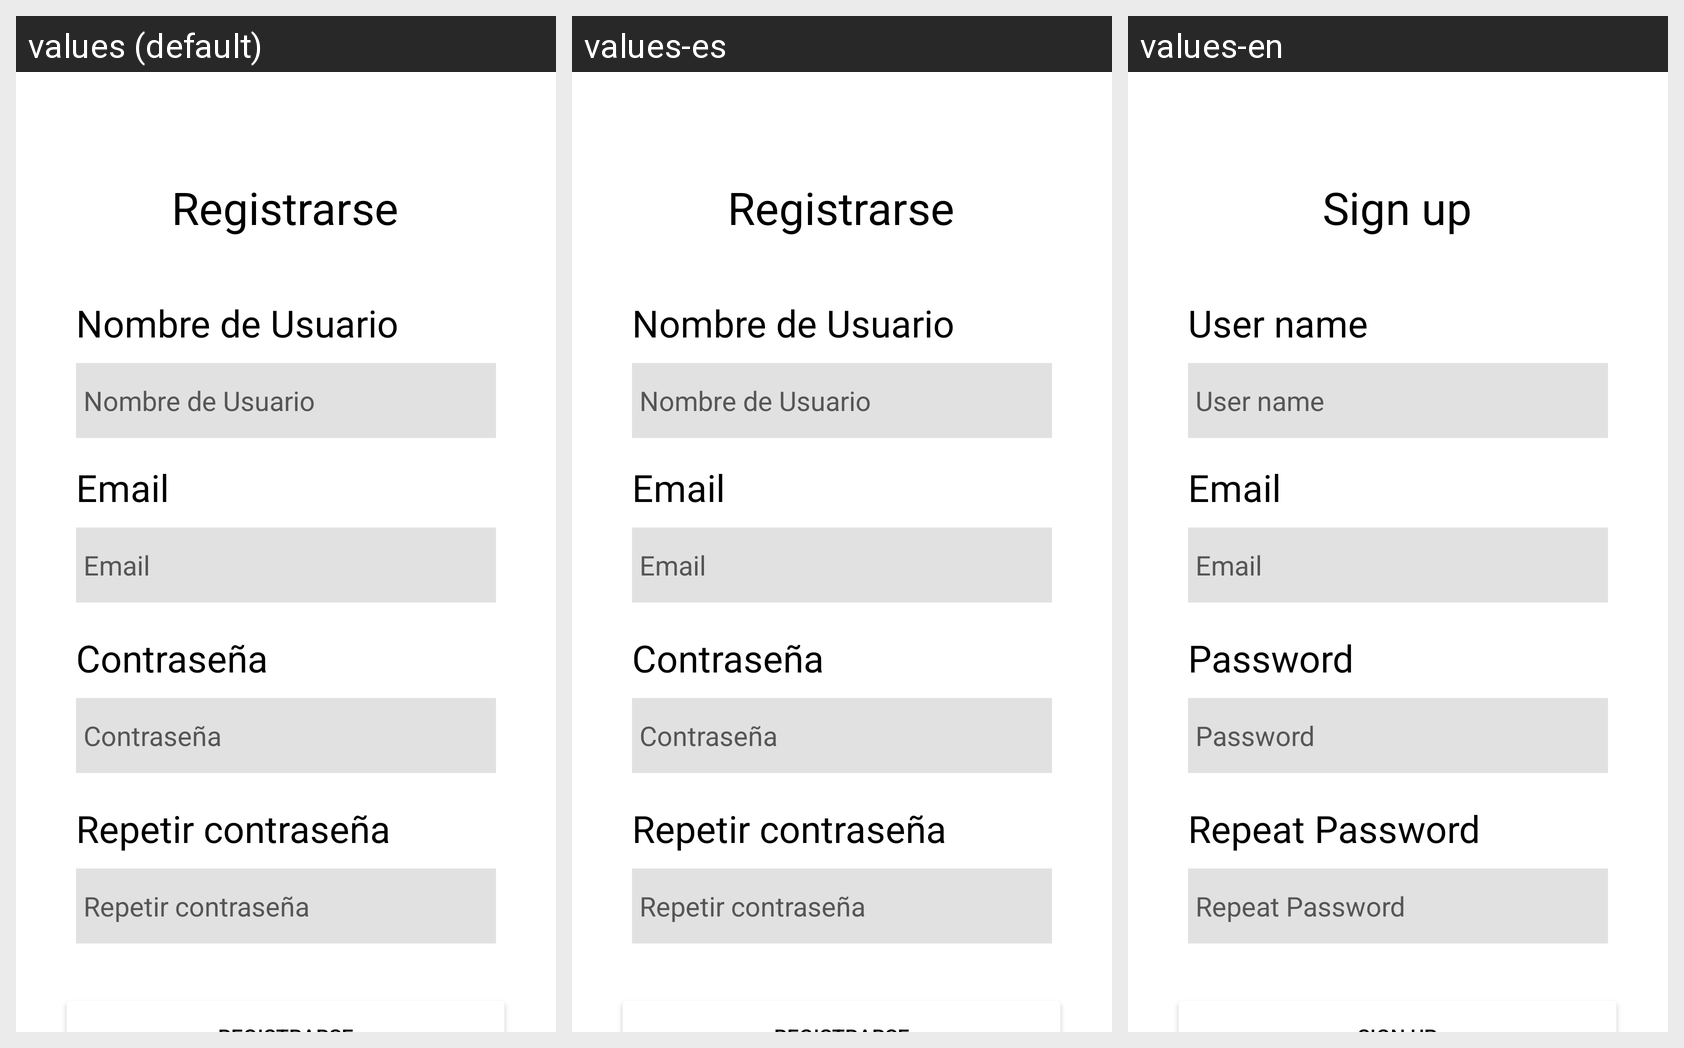

For this localized Android screen grid, give each drawn string resource with its value in every locale shown.
Android screen res/layout/activity_signin.xml rendered under 3 locales, left to right: values (default), values-es, values-en. Device: Nexus 5 (rendered at 1080×1920; each locale shown at half size, 540×960, under a caption strip naming it); theme Theme.AppCompat.NoActionBar.
Strings drawn on this screen, with the default value and each locale's value (text and hints the layout hard-codes, and strings that could not be matched under every locale, appear in the picture but are not listed):

registrarse
  values: Registrarse
  values-es: Registrarse
  values-en: Sign up

Nombre
  values: Nombre de Usuario
  values-es: Nombre de Usuario
  values-en: User name

usuario
  values: Email
  values-es: Email
  values-en: Email

Contrasenia
  values: Contraseña
  values-es: Contraseña
  values-en: Password

Repetir_contrasenia
  values: Repetir contraseña
  values-es: Repetir contraseña
  values-en: Repeat Password
